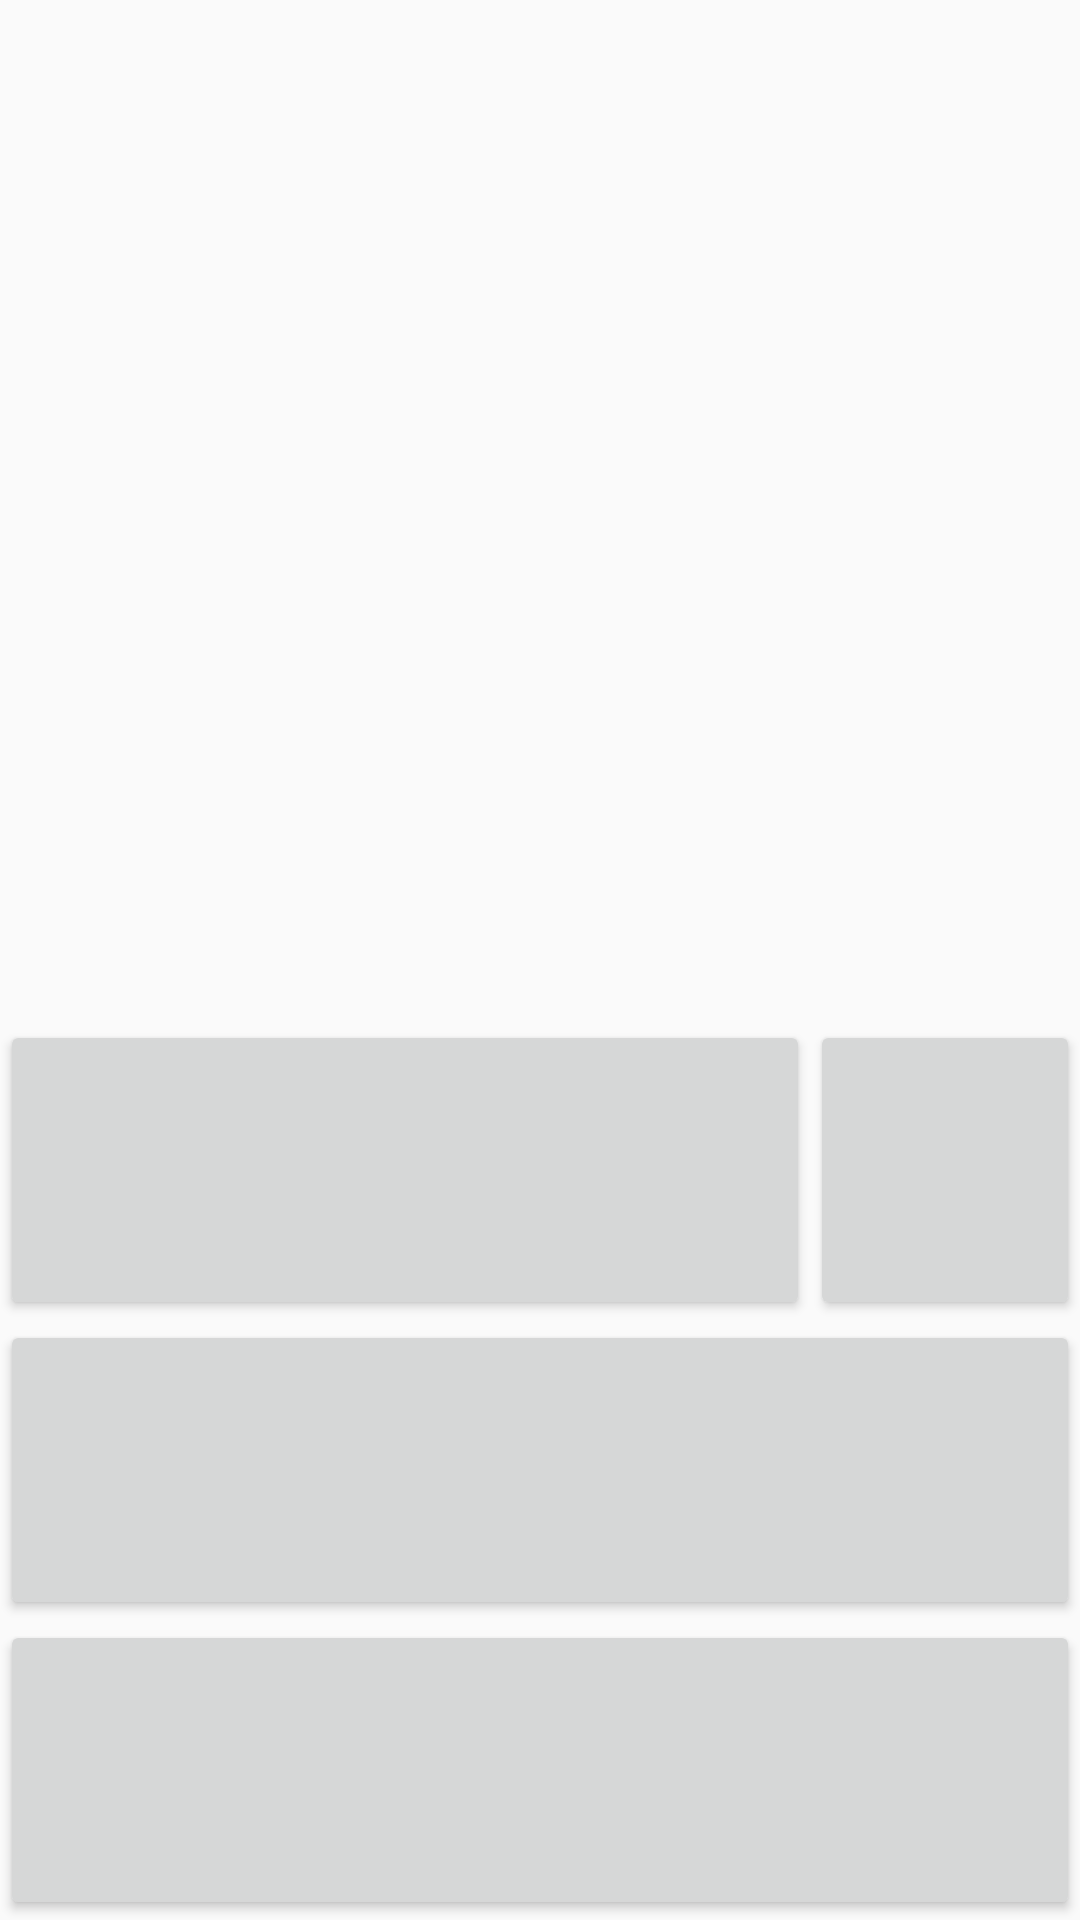

Reconstruct the res/layout file that produces this screen, plus the resources it refers to.
<!-- AndroidManifest.xml: application theme AppTheme -->
<!-- res/layout/activity_main.xml -->
<?xml version="1.0" encoding="utf-8"?>
<androidx.constraintlayout.widget.ConstraintLayout xmlns:android="http://schemas.android.com/apk/res/android"
    xmlns:app="http://schemas.android.com/apk/res-auto"
    xmlns:tools="http://schemas.android.com/tools"
    android:layout_width="match_parent"
    android:layout_height="match_parent"
    tools:context=".MainActivity">

    <Button
        android:id="@+id/sound_button"
        android:layout_width="wrap_content"
        android:layout_height="wrap_content"
        android:padding="0dp"
        android:minHeight="0dp"
        android:layout_margin="10dp"
        android:minWidth="0dp"
        app:layout_constraintStart_toStartOf="parent"
        app:layout_constraintBottom_toTopOf="@+id/challenge_mode_layout"
        />

    <Button
        android:id="@+id/info_button"
        android:layout_width="wrap_content"
        android:layout_height="wrap_content"
        android:padding="0dp"
        android:minHeight="0dp"
        android:layout_margin="10dp"
        android:minWidth="0dp"
        app:layout_constraintEnd_toEndOf="parent"
        app:layout_constraintBottom_toTopOf="@+id/challenge_mode_layout"
        />

    <LinearLayout
        android:layout_width="match_parent"
        android:layout_height="wrap_content"
        android:orientation="horizontal"
        app:layout_constraintBottom_toTopOf="@+id/endlessModeButton"
        android:id="@+id/challenge_mode_layout">




        <Button
            android:id="@+id/challengeModeButton"
            android:layout_width="match_parent"
            android:layout_weight="1"
            android:layout_height="100dp"
            android:textSize="30sp"
            android:paddingEnd="10dp"
            android:paddingStart="0dp"
            android:shadowColor="#12eaf4"
            android:shadowDx="0.0"
            android:shadowDy="0.0"
            android:shadowRadius="20"
            android:padding="5dp"
            app:layout_constraintBottom_toTopOf="@+id/endlessModeButton"

            android:textStyle="bold"
            android:paddingRight="10dp"
            android:paddingLeft="0dp" />

        <Button
            android:id="@+id/levelButton"
            android:layout_width="match_parent"
            android:layout_weight="3"
            android:layout_height="100dp"
            android:textStyle="bold"
            android:shadowColor="#12eaf4"
            android:shadowDx="0.0"
            android:shadowDy="0.0"
            android:shadowRadius="20"
            android:textSize="30sp"
            app:layout_constraintBottom_toTopOf="@+id/endlessModeButton" />

    </LinearLayout>

    <Button
        android:id="@+id/endlessModeButton"
        android:layout_width="match_parent"
        android:layout_height="100dp"
        android:textSize="30sp"
        android:shadowColor="#12eeff"
        android:shadowDx="0.0"
        android:shadowDy="0.0"
        android:shadowRadius="30"
        android:padding="5dp"
        android:paddingEnd="19dp"
        android:paddingStart="0dp"
        android:textStyle="bold"
        app:layout_constraintBottom_toTopOf="@+id/achievementsButton"
        android:paddingRight="19dp"
        android:paddingLeft="0dp" />

    <Button
        android:id="@+id/achievementsButton"
        android:layout_width="match_parent"
        android:layout_height="100dp"
        android:textSize="30sp"
        android:shadowColor="#12eaf4"
        android:shadowDx="0.0"
        android:shadowDy="0.0"
        android:shadowRadius="20"
        android:padding="5dp"
        android:textStyle="bold"
        android:paddingEnd="19dp"
        android:paddingStart="0dp"
        app:layout_constraintBottom_toBottomOf="parent"
        android:paddingRight="19dp"
        android:paddingLeft="0dp" />



</androidx.constraintlayout.widget.ConstraintLayout>
<!-- resources referenced by this layout -->
<resources>
  <style name="AppTheme" parent="Theme.AppCompat.Light.NoActionBar">
          
          <item name="colorPrimary">@color/colorPrimary</item>
          <item name="colorPrimaryDark">@color/colorPrimaryDark</item>
          <item name="colorAccent">@color/colorAccent</item>
      </style>
  <color name="colorPrimary">#A5A6B5</color>
  <color name="colorPrimaryDark">#1D1D22</color>
  <color name="colorAccent">#383B57</color>
</resources>
